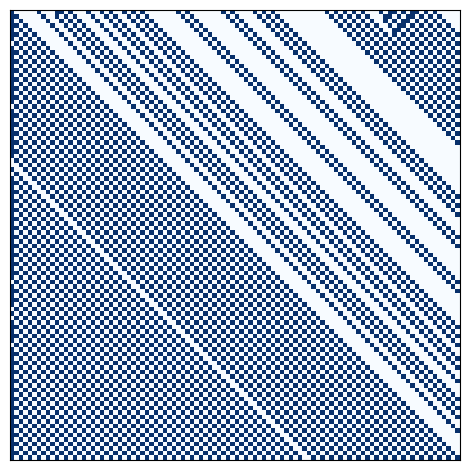

Recreate this plot in Python.
# -*- coding: utf-8 -*-

import numpy as np
import matplotlib as mpl
import matplotlib.pyplot as plt
import matplotlib.animation as anim
import seaborn as sns


class Cell(object):
  def __init__(self, N, theta=0.3, eta=0.8):
    self.N = N
    self.theta = theta
    self.eta = eta
    self.array = np.zeros(N, dtype=np.int8)
    for i in range(N):
      if np.random.rand() < self.theta:
        self.array[i] = 1

  def print_array(self):
    print(self.array)

  def forward(self):
    new_array = np.zeros_like(self.array)
    for i in range(self.N - 2, -1, -1):
      if self.array[i + 1] == 0 and self.array[i] == 1:
        new_array[i + 1] = 1
      elif self.array[i] == 1:
        new_array[i] = 1
    if np.random.rand() < self.eta:
      new_array[0] = 1
    self.array = new_array

  def display(self):
    plt.figure(figsize=(self.N // 10, 2))
    plt.imshow(self.array.reshape((1, self.N)),
               interpolation='none', cmap='Blues')
    plt.xticks([])
    plt.yticks([])
    plt.tight_layout()
    plt.show()
    plt.close()

  def animation(self, step):
    fig = plt.figure(figsize=(self.N // 10, 2))
    artists = []
    for i in range(step):
      im = plt.imshow(self.array.reshape((1, self.N)),
                      interpolation='none', cmap='Blues')
      artists.append([im])
      self.forward()
    ani = anim.ArtistAnimation(fig, artists, interval=100, repeat=True)
    plt.xticks([])
    plt.yticks([])
    plt.tight_layout()
    plt.show()

  def image(self, step):
    array = np.zeros((step, self.N))
    array[0, :] = self.array
    for i in range(step):
      self.forward()
      array[i, :] = self.array
    return array

  def plot_image(self, step):
    array = self.image(step)
    plt.imshow(array, interpolation='none', cmap='Blues')
    plt.xticks([])
    plt.yticks([])
    plt.tight_layout()
    plt.show()
    plt.close()
      

if __name__ == '__main__':
  cell = Cell(100)
  # cell.animation(step=100)
  cell.plot_image(step=100)
